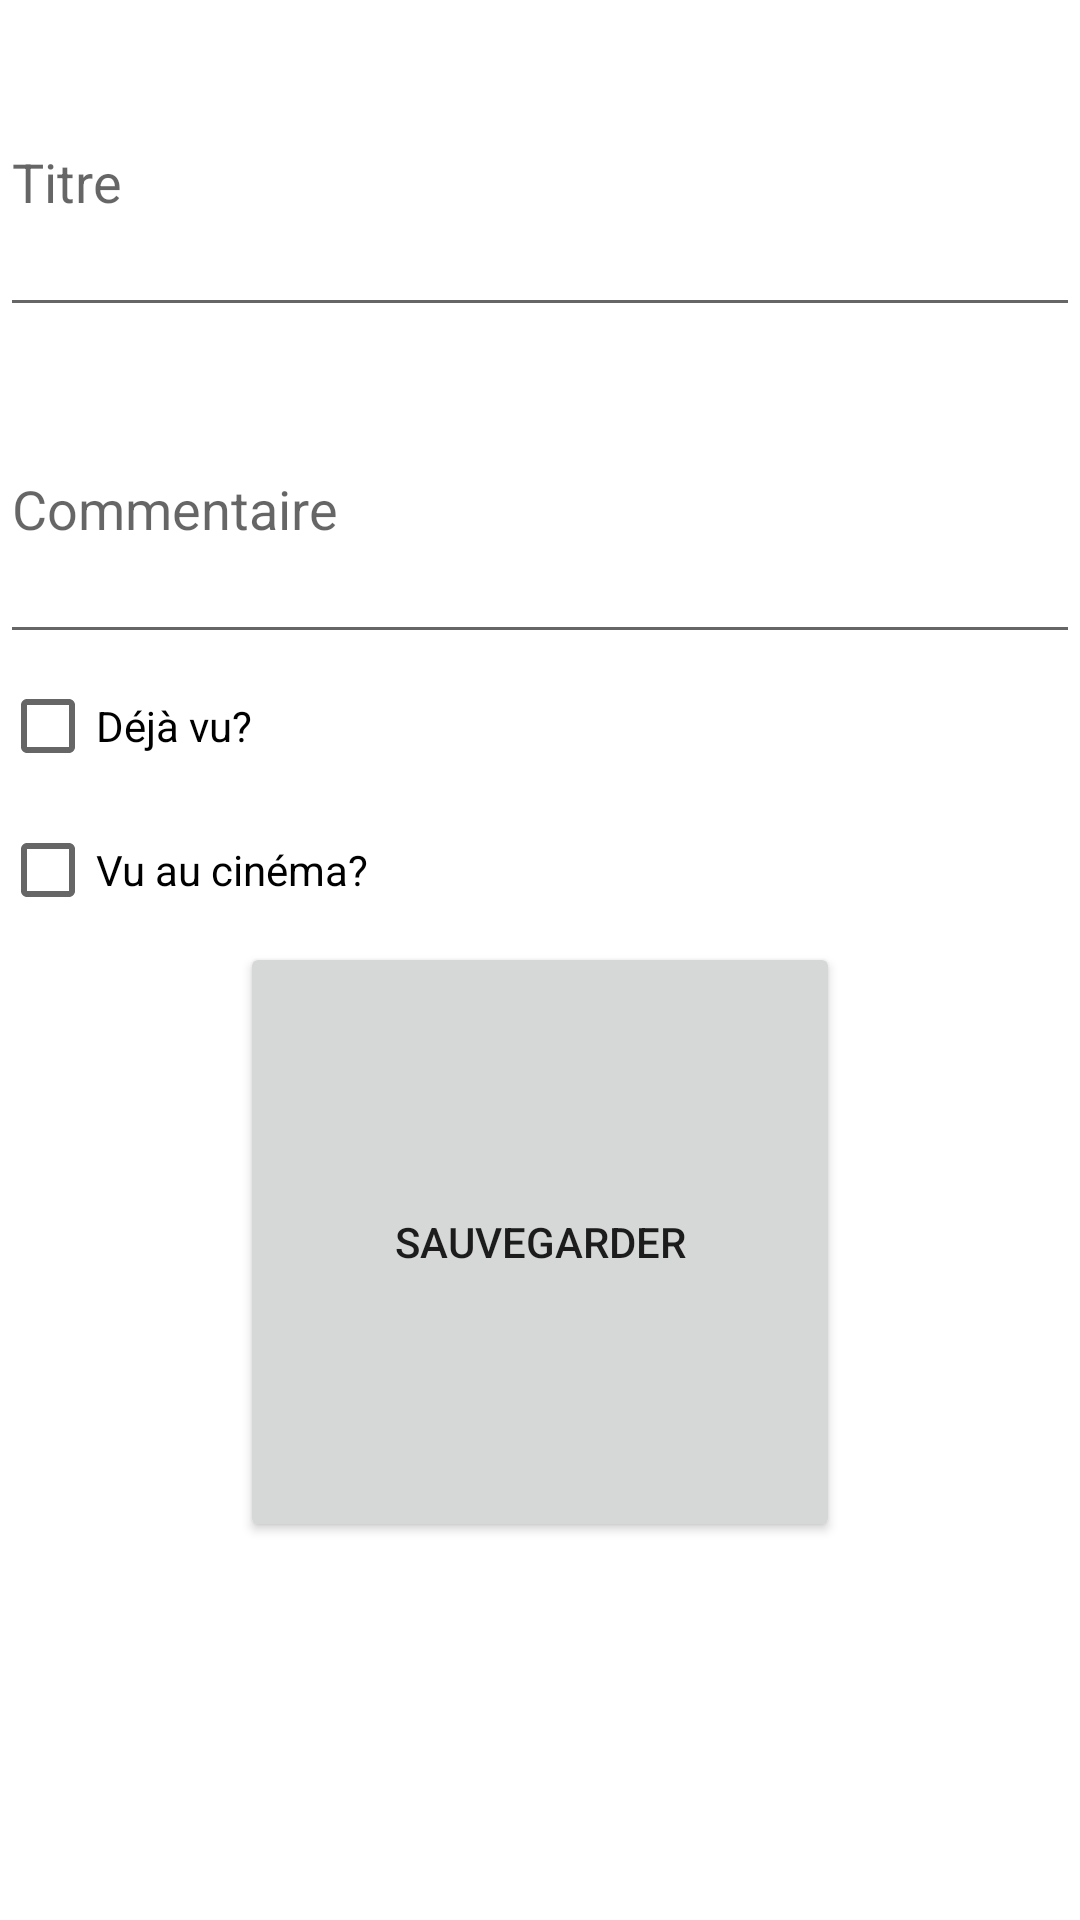

Reconstruct the res/layout file that produces this screen, plus the resources it refers to.
<!-- AndroidManifest.xml: application theme Theme.JDI -->
<!-- res/layout/fragment_cat_movie.xml -->
<?xml version="1.0" encoding="utf-8"?>
<RelativeLayout xmlns:android="http://schemas.android.com/apk/res/android"
   xmlns:tools="http://schemas.android.com/tools"
   android:layout_width="match_parent"
   android:layout_height="match_parent"
   tools:context=".CatMovieFragment">

    <EditText
        android:id="@+id/et_movie_title"
        android:layout_width="match_parent"
        android:layout_height="wrap_content"
        android:layout_marginTop="9dp"
        android:hint="Titre"
        android:minHeight="100dp" />

    <EditText
        android:id="@+id/et_movie_comment"
        android:layout_width="match_parent"
        android:layout_height="wrap_content"
        android:layout_marginTop="9dp"
        android:hint="Commentaire"
        android:layout_below="@id/et_movie_title"
        android:minHeight="100dp" />

    <CheckBox android:id="@+id/checkbox_movie_seen"
        android:layout_width="wrap_content"
        android:layout_height="wrap_content"
        android:text="Déjà vu?"
        android:layout_below="@id/et_movie_comment"
        android:onClick="onCheckboxClicked"/>
        
    <CheckBox android:id="@+id/checkbox_movie_cinema"
        android:layout_width="wrap_content"
        android:layout_height="wrap_content"
        android:text="Vu au cinéma?"
        android:layout_below="@id/checkbox_movie_seen"
        android:onClick="onCheckboxClicked"/>

    <Button
        android:id="@+id/btn_save_cat_movie"
        android:layout_width="200dp"
        android:layout_height="200dp"
        android:layout_centerInParent="true"
        android:layout_marginTop="0sp"
        android:layout_marginBottom="24sp"
        android:text="Sauvegarder" 
        android:layout_below="@id/checkbox_movie_cinema"/>
        
</RelativeLayout>
<!-- resources referenced by this layout -->
<resources>
  <style name="Theme.JDI" parent="Theme.MaterialComponents.DayNight.DarkActionBar">
          
          <item name="colorPrimary">@color/purple_500</item>
          <item name="colorPrimaryVariant">@color/purple_700</item>
          <item name="colorOnPrimary">@color/white</item>
          
          <item name="colorSecondary">@color/teal_200</item>
          <item name="colorSecondaryVariant">@color/teal_700</item>
          <item name="colorOnSecondary">@color/black</item>
          
          <item name="android:statusBarColor" tools:targetApi="l">?attr/colorPrimaryVariant</item>
          
      </style>
  <color name="purple_500">#FF6200EE</color>
  <color name="purple_700">#FF3700B3</color>
  <color name="white">#FFFFFFFF</color>
  <color name="teal_200">#FF03DAC5</color>
  <color name="teal_700">#FF018786</color>
  <color name="black">#FF000000</color>
</resources>
